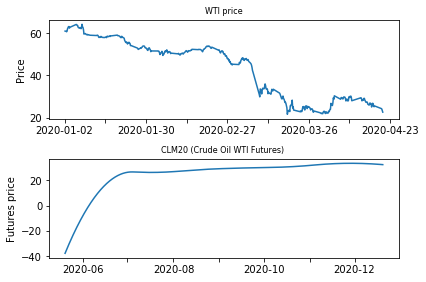

Values plotted in this chart, from the file beside it:
Contract, Last, Change, Open, High, Low, Previous, Volume, Open Int, Time, 
CLY00 (Cash), -13.1, -31.22, 0, -13.1, -13.1, 18.12, 0, 0, 4/20/2020, 
CLK20 (May '20), -15.92, 21.71, -14, -13.9, -16.74, -37.63, 539, 108593, 17:40 CT, 5/20/2020
CLM20 (Jun '20), 21.21, 0.78, 21.32, 21.6, 20.7, 20.43, 13498, 538038, 17:40 CT, 6/20/2020
CLN20 (Jul '20), 27.11, 0.83, 27.18, 27.43, 26.57, 26.28, 1480, 330373, 17:40 CT, 7/20/2020
CLQ20 (Aug '20), 29.11, 0.6, 28.85, 29.33, 28.58, 28.51, 628, 146830, 17:40 CT, 8/20/2020
CLU20 (Sep '20), 30.18, 0.34, 30.01, 30.25, 29.73, 29.84, 437, 153740, 17:38 CT, 9/20/2020
CLV20 (Oct '20), 31.04, 0.23, 30.94, 31.25, 30.64, 30.81, 203, 101997, 17:31 CT, 10/20/2020
CLX20 (Nov '20), 31.66, -1.64, 33.27, 33.51, 31.26, 33.3, 24328, 84816, 4/20/2020, 11/20/2020
CLZ20 (Dec '20), 32.55, 0.14, 32.42, 32.55, 32.1, 32.41, 773, 295314, 17:40 CT, 12/20/2020
CLF21 (Jan '21), 33.12, 0.1, 32.87, 33.29, 32.87, 33.02, 149, 65269, 17:31 CT, 1/20/2021
CLG21 (Feb '21), 33.89, 0.36, 33.29, 33.89, 33.29, 33.53, 48, 37377, 17:31 CT, 2/20/2021
CLH21 (Mar '21), 33.65, -0.33, 33.97, 33.97, 33.65, 33.98, 106, 45889, 17:21 CT, 3/20/2021
CLJ21 (Apr '21), 34.35, -0.91, 35.38, 35.47, 34.35, 35.26, 2611, 22008, 4/20/2020, 4/20/2021
CLK21 (May '21), 34.68, -0.84, 35, 35.5, 34.68, 35.52, 1444, 19452, 4/20/2020, 5/20/2021
CLM21 (Jun '21), 35.11, 0.12, 35.01, 35.11, 34.72, 34.99, 344, 85534, 17:31 CT, 6/20/2021
CLN21 (Jul '21), 35.25, -0.71, 35.67, 36.21, 35.25, 35.96, 546, 19678, 13:53 CT, 7/20/2021
CLQ21 (Aug '21), 35.5, -0.66, 35.83, 36.44, 35.28, 36.16, 341, 13301, 4/20/2020, 8/20/2021
CLU21 (Sep '21), 35.74, -0.63, 36.54, 36.76, 35.74, 36.37, 2648, 25319, 4/20/2020, 9/20/2021
CLV21 (Oct '21), 35.99, -0.6, 36.4, 36.71, 35.99, 36.59, 100, 11208, 4/20/2020, 10/20/2021
CLX21 (Nov '21), 36.25, -0.57, 36.55, 36.97, 36.25, 36.82, 416, 12225, 4/20/2020, 11/20/2021
CLZ21 (Dec '21), 36.51, 0.03, 36.35, 36.76, 36.28, 36.48, 215, 94893, 17:38 CT, 12/20/2021
CLF22 (Jan '22), 36.67, -0.55, 37.22, 37.41, 36.67, 37.22, 184, 8893, 4/20/2020, 1/20/2022
CLG22 (Feb '22), 36.87, -0.52, 37.56, 37.56, 36.87, 37.39, 50, 6061, 4/20/2020, 2/20/2022
CLH22 (Mar '22), 37.09, -0.5, 38.17, 38.17, 37.09, 37.59, 39, 8218, 4/20/2020, 3/20/2022
CLJ22 (Apr '22), 37.32, -0.46, 38, 38, 37.32, 37.78, 3, 2711, 4/20/2020, 4/20/2022
CLK22 (May '22), 37.55, -0.44, 37.99, 37.99, 37.55, 37.99, 27, 3318, 4/20/2020, 5/20/2022
CLM22 (Jun '22), 37.62, -0.15, 37.9, 37.9, 37.62, 37.77, 5, 25414, 17:21 CT, 6/20/2022
CLN22 (Jul '22), 37.95, -0.41, 38.36, 38.36, 37.95, 38.36, 1, 3422, 4/20/2020, 7/20/2022
CLQ22 (Aug '22), 38.13, -0.4, 38.53, 38.53, 38.13, 38.53, 2, 2689, 4/20/2020, 8/20/2022
CLU22 (Sep '22), 38.33, -0.38, 38.71, 38.71, 38.33, 38.71, 2, 2705, 4/20/2020, 9/20/2022
CLV22 (Oct '22), 38.52, -0.36, 38.88, 38.88, 38.52, 38.88, 1, 2975, 4/20/2020, 10/20/2022
CLX22 (Nov '22), 38.71, -0.34, 39.05, 39.05, 38.71, 39.05, 1, 3702, 4/20/2020, 11/20/2022
CLZ22 (Dec '22), 38.8, -0.08, 38.89, 38.95, 38.8, 38.88, 46, 44620, 17:19 CT, 12/20/2022
CLF23 (Jan '23), 39.01, -0.36, 0, 39.01, 39.01, 39.37, 0, 0, 13:53 CT, 1/20/2023
CLG23 (Feb '23), 39.17, -0.35, 0, 39.17, 39.17, 39.52, 0, 0, 13:53 CT, 2/20/2023
CLH23 (Mar '23), 39.34, -0.33, 0, 39.34, 39.34, 39.67, 0, 0, 13:53 CT, 3/20/2023
CLJ23 (Apr '23), 39.5, -0.32, 0, 39.5, 39.5, 39.82, 0, 0, 13:53 CT, 4/20/2023
CLK23 (May '23), 39.67, -0.3, 0, 39.67, 39.67, 39.97, 0, 0, 13:53 CT, 5/20/2023
CLM23 (Jun '23), 39.86, -0.28, 40.6, 40.6, 39.86, 40.14, 71, 7538, 4/20/2020, 6/20/2023
CLN23 (Jul '23), 40.01, -0.27, 0, 40.01, 40.01, 40.28, 0, 0, 13:53 CT, 7/20/2023
CLQ23 (Aug '23), 40.18, -0.26, 0, 40.18, 40.18, 40.44, 0, 0, 13:53 CT, 8/20/2023
CLU23 (Sep '23), 40.36, -0.26, 0, 40.36, 40.36, 40.62, 0, 650, 13:53 CT, 9/20/2023
CLV23 (Oct '23), 40.54, -0.26, 0, 40.54, 40.54, 40.8, 0, 0, 13:53 CT, 10/20/2023
CLX23 (Nov '23), 40.74, -0.24, 0, 40.74, 40.74, 40.98, 0, 0, 13:53 CT, 11/20/2023
CLZ23 (Dec '23), 40.96, -0.22, 41, 41.9, 40.96, 41.18, 1099, 22845, 4/20/2020, 12/20/2023
CLF24 (Jan '24), 41.09, -0.22, 0, 41.09, 41.09, 41.31, 0, 0, 13:53 CT, 1/20/2024
CLG24 (Feb '24), 41.23, -0.21, 0, 41.23, 41.23, 41.44, 0, 32, 13:53 CT, 2/20/2024
CLH24 (Mar '24), 41.38, -0.21, 0, 41.38, 41.38, 41.59, 0, 0, 13:53 CT, 3/20/2024
CLJ24 (Apr '24), 41.53, -0.21, 0, 41.53, 41.53, 41.74, 0, 0, 13:53 CT, 4/20/2024
CLK24 (May '24), 41.71, -0.2, 0, 41.71, 41.71, 41.91, 0, 0, 13:53 CT, 5/20/2024
CLM24 (Jun '24), 41.88, -0.2, 0, 41.88, 41.88, 42.08, 1, 2312, 4/20/2020, 6/20/2024
CLN24 (Jul '24), 42.02, -0.2, 0, 42.02, 42.02, 42.22, 0, 0, 13:53 CT, 7/20/2024
CLQ24 (Aug '24), 42.18, -0.2, 0, 42.18, 42.18, 42.38, 0, 31, 13:53 CT, 8/20/2024
CLU24 (Sep '24), 42.34, -0.2, 0, 42.34, 42.34, 42.54, 0, 0, 13:53 CT, 9/20/2024
CLV24 (Oct '24), 42.53, -0.19, 0, 42.53, 42.53, 42.72, 0, 0, 13:53 CT, 10/20/2024
CLX24 (Nov '24), 42.71, -0.19, 0, 42.71, 42.71, 42.9, 0, 0, 13:53 CT, 11/20/2024
CLZ24 (Dec '24), 42.91, -0.19, 43, 43.55, 42.91, 43.1, 64, 12017, 4/20/2020, 12/20/2024
CLF25 (Jan '25), 43.03, -0.19, 0, 43.03, 43.03, 43.22, 0, 0, 13:53 CT, 1/20/2025
CLG25 (Feb '25), 43.17, -0.19, 0, 43.17, 43.17, 43.36, 0, 0, 13:53 CT, 2/20/2025
CLH25 (Mar '25), 43.32, -0.19, 0, 43.32, 43.32, 43.51, 0, 0, 13:53 CT, 3/20/2025
... 72 more rows
